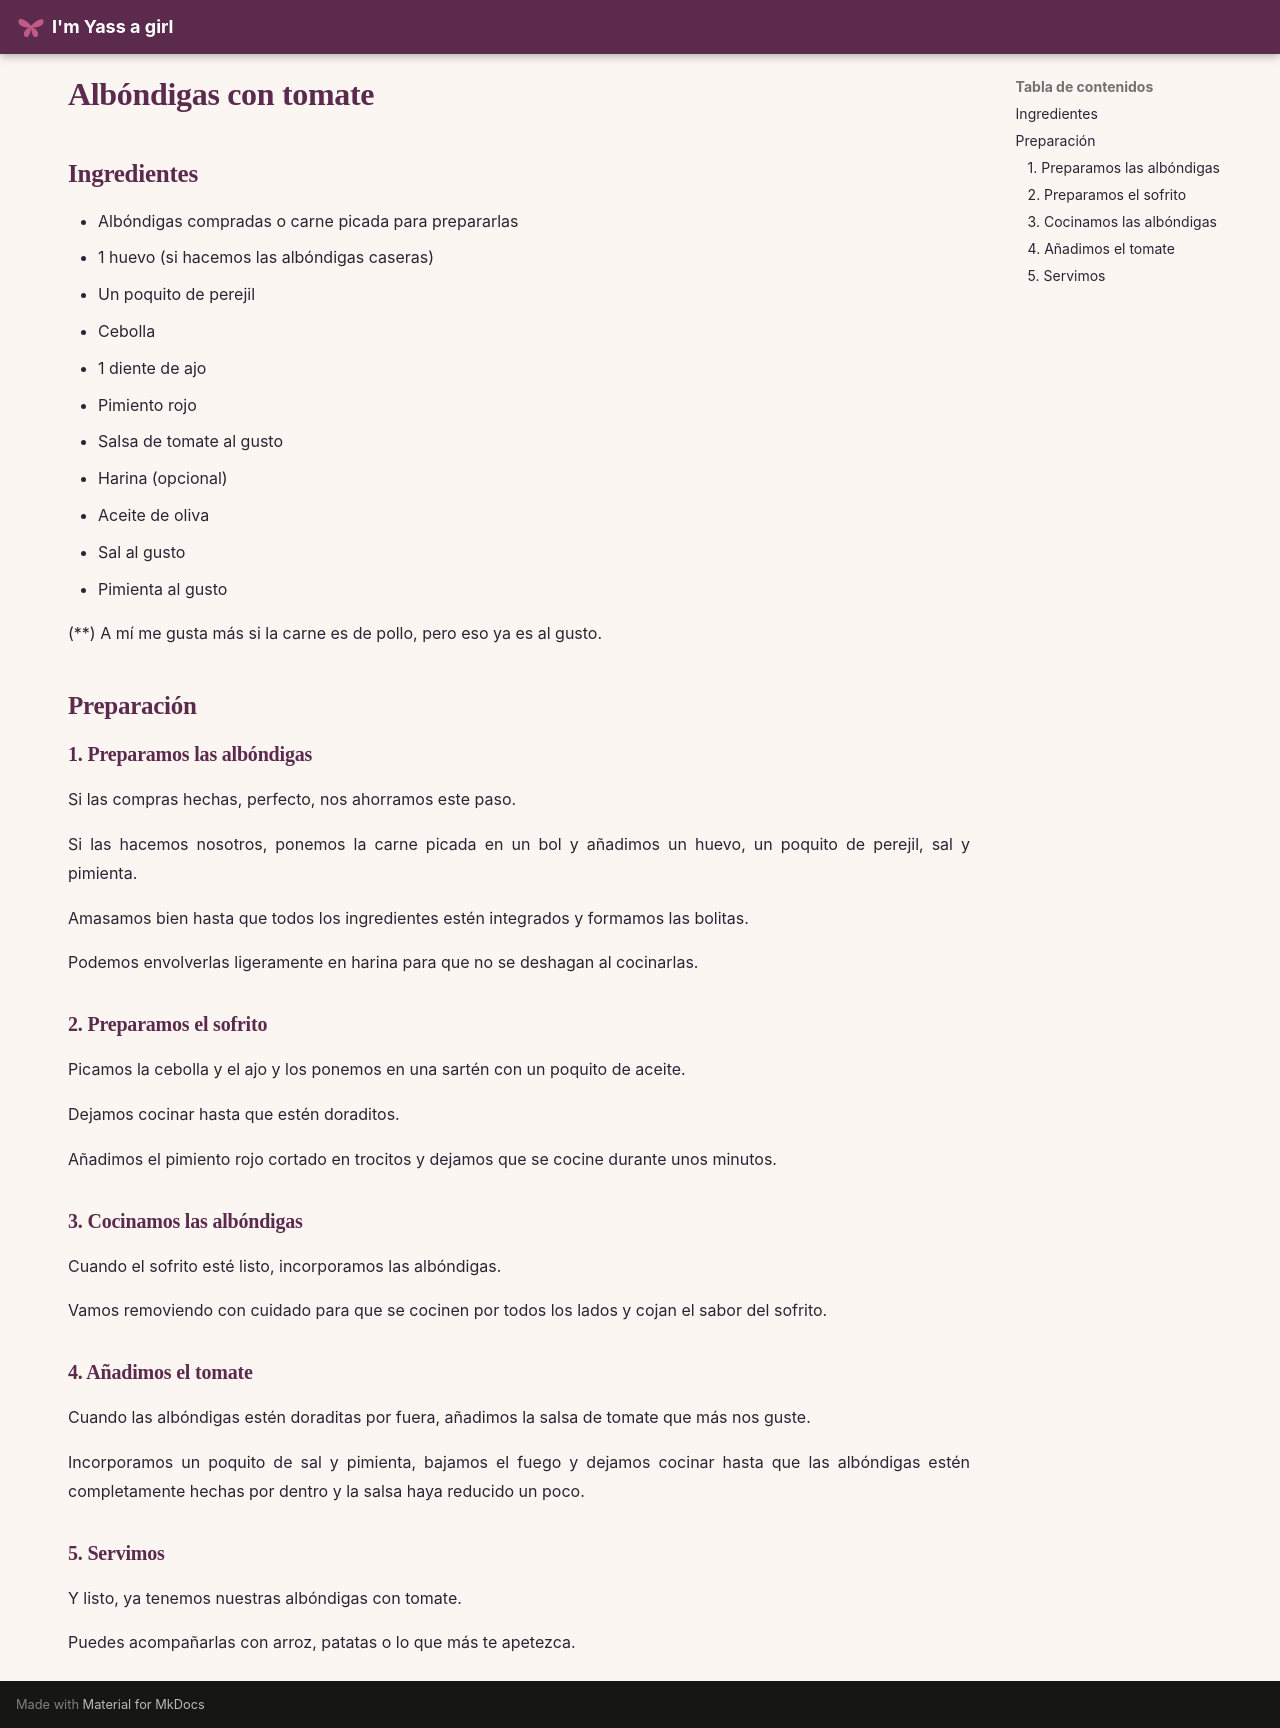

repository: imyassagirl/imyassagirl · page: hogar-lifestyle/cocina/recetas/comidas/albondigas_tomate/index.html · generator: mkdocs

# Albóndigas con tomate

## Ingredientes

* Albóndigas compradas o carne picada para prepararlas
* 1 huevo (si hacemos las albóndigas caseras)
* Un poquito de perejil
* Cebolla
* 1 diente de ajo
* Pimiento rojo
* Salsa de tomate al gusto
* Harina (opcional)
* Aceite de oliva
* Sal al gusto
* Pimienta al gusto

(**) A mí me gusta más si la carne es de pollo, pero eso ya es al gusto.

## Preparación

### 1. Preparamos las albóndigas

Si las compras hechas, perfecto, nos ahorramos este paso.

Si las hacemos nosotros, ponemos la carne picada en un bol y añadimos un huevo, un poquito de perejil, sal y pimienta.

Amasamos bien hasta que todos los ingredientes estén integrados y formamos las bolitas.

Podemos envolverlas ligeramente en harina para que no se deshagan al cocinarlas.

### 2. Preparamos el sofrito

Picamos la cebolla y el ajo y los ponemos en una sartén con un poquito de aceite.

Dejamos cocinar hasta que estén doraditos.

Añadimos el pimiento rojo cortado en trocitos y dejamos que se cocine durante unos minutos.

### 3. Cocinamos las albóndigas

Cuando el sofrito esté listo, incorporamos las albóndigas.

Vamos removiendo con cuidado para que se cocinen por todos los lados y cojan el sabor del sofrito.

### 4. Añadimos el tomate

Cuando las albóndigas estén doraditas por fuera, añadimos la salsa de tomate que más nos guste.

Incorporamos un poquito de sal y pimienta, bajamos el fuego y dejamos cocinar hasta que las albóndigas estén completamente hechas por dentro y la salsa haya reducido un poco.

### 5. Servimos

Y listo, ya tenemos nuestras albóndigas con tomate.

Puedes acompañarlas con arroz, patatas o lo que más te apetezca.
